16-way image classification set "dataset_split" from GitHub (Ashwanth-cod/designchampionship-coding-project); label vocabulary: batteries, bio wastes, cardboards, ceramic, clothings, electronics, fabrics, furnitures, glass, hazardous, metals, packed foods, papers, plastic, plastic utensils, stationery.

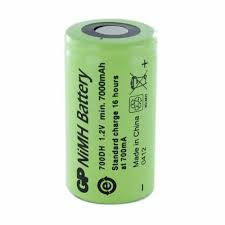
Label: batteries

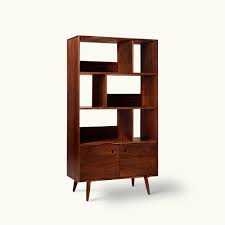
Label: furnitures

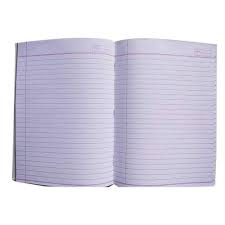
Label: papers

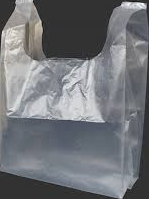
Label: plastic

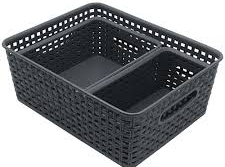
Label: plastic utensils

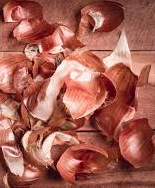
Label: bio wastes
